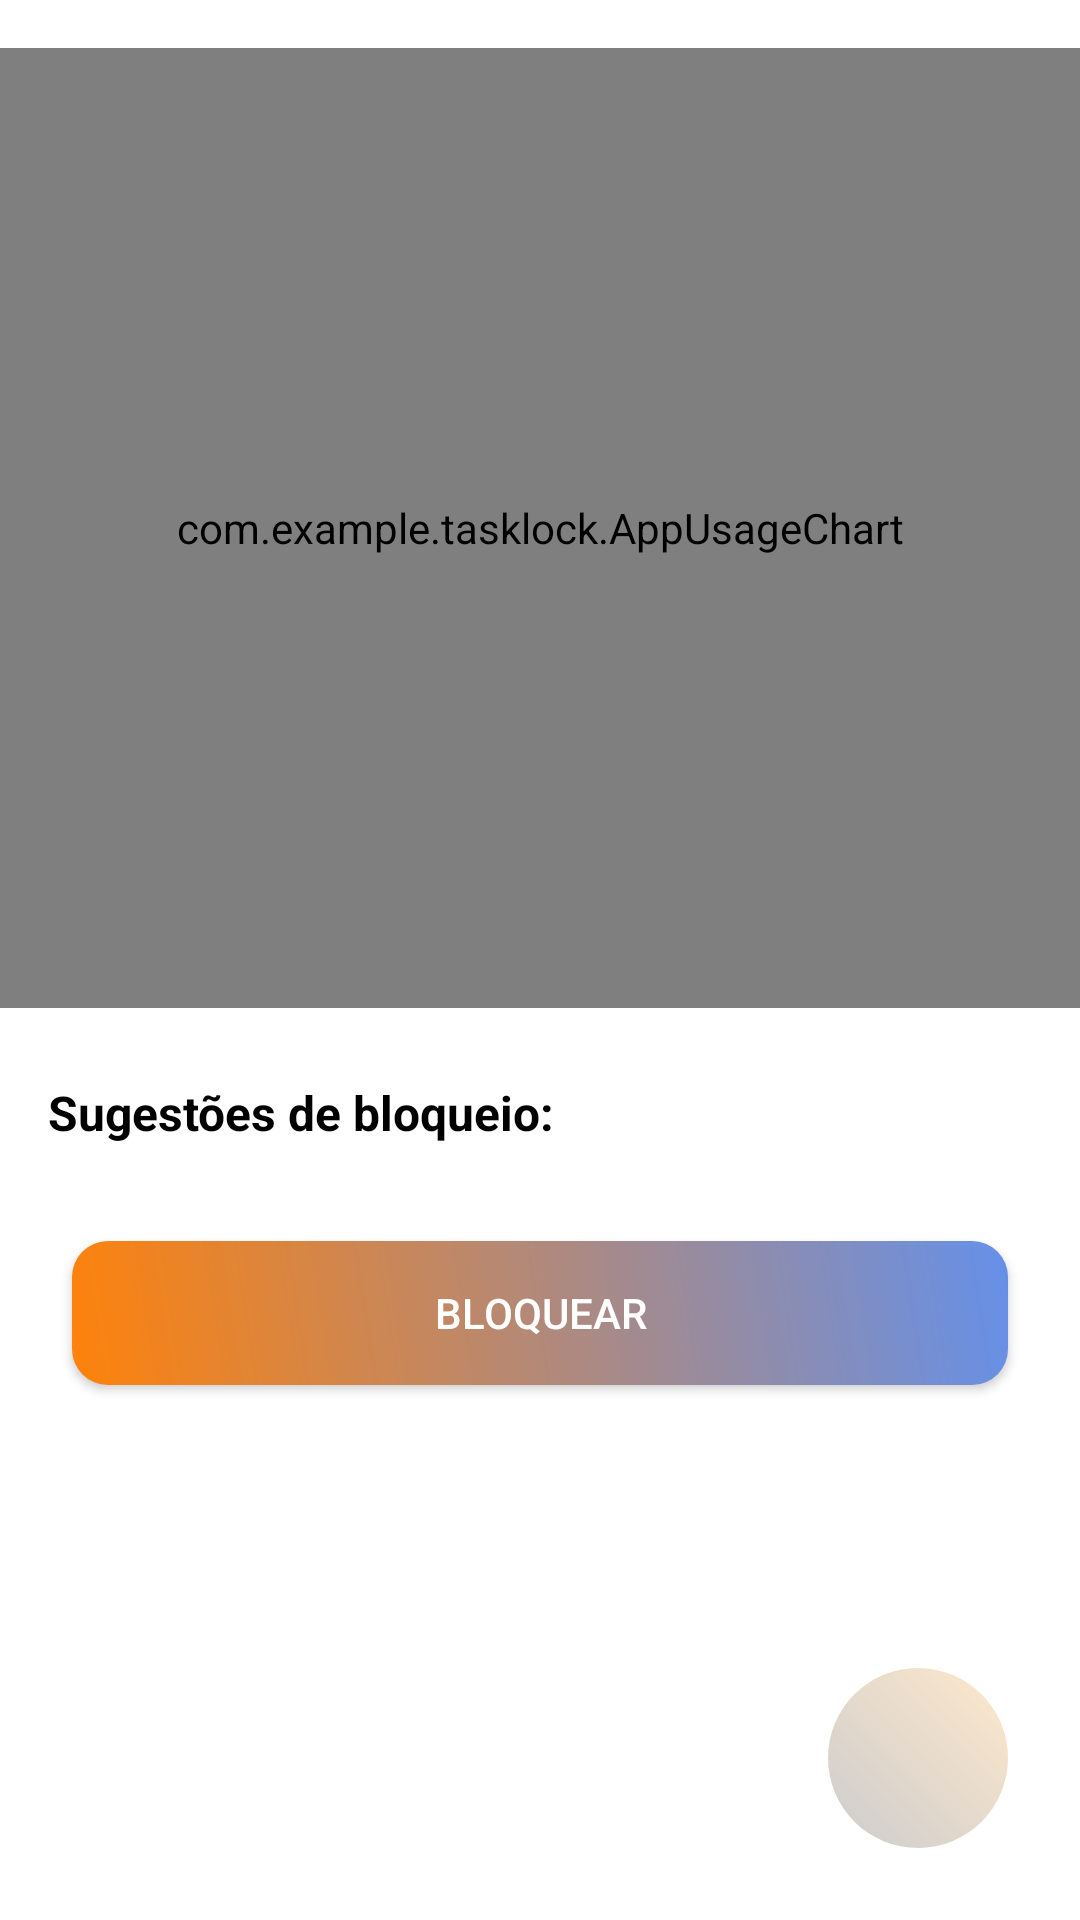

Reconstruct the res/layout file that produces this screen, plus the resources it refers to.
<!-- AndroidManifest.xml: application theme Theme.TaskLock -->
<!-- res/layout/layout_usoapp_conteudo.xml -->
<?xml version="1.0" encoding="utf-8"?>
<FrameLayout xmlns:android="http://schemas.android.com/apk/res/android"
    xmlns:tools="http://schemas.android.com/tools"
    android:layout_width="match_parent"
    android:layout_height="match_parent"
    xmlns:app="http://schemas.android.com/apk/res-auto"
    tools:context=".UsoApp">



    <ScrollView
        android:id="@+id/Main"
        android:layout_width="match_parent"
        android:layout_height="match_parent"
        android:background="#FFFFFF">

        <LinearLayout
            android:layout_width="match_parent"
            android:layout_height="wrap_content"
            android:orientation="vertical"
            android:paddingBottom="16dp">

            
            <com.example.tasklock.AppUsageChart
                android:id="@+id/chart"
                android:layout_width="match_parent"
                android:layout_height="320dp"
                android:layout_gravity="center"
                android:layout_marginTop="16dp"/>

            
            <TextView
                android:layout_width="wrap_content"
                android:layout_height="wrap_content"
                android:text="Sugestões de bloqueio:"
                android:textStyle="bold"
                android:textSize="16sp"
                android:layout_marginTop="24dp"
                android:layout_marginStart="16dp"
                android:textColor="#000000" />

            
            <LinearLayout
                android:id="@+id/appListContainer"
                android:layout_width="match_parent"
                android:layout_height="wrap_content"
                android:orientation="vertical"
                android:layout_marginTop="8dp"/>

            
            <androidx.appcompat.widget.AppCompatButton
                android:id="@+id/btnBlock"
                android:layout_width="match_parent"
                android:layout_height="wrap_content"
                android:layout_marginStart="24dp"
                android:layout_marginEnd="24dp"
                android:layout_marginTop="24dp"
                android:background="@drawable/btn_icon_start_v2"
                android:text="Bloquear"
                android:textColor="@android:color/white"
                android:layout_gravity="center"/>

            <View
                android:layout_width="match_parent"
                android:layout_height="80dp"/>
        </LinearLayout>
    </ScrollView>

    <ImageButton
        android:id="@+id/btnHelp"
        android:layout_width="60dp"
        android:layout_height="60dp"
        android:layout_gravity="bottom|end"
        android:layout_margin="24dp"
        android:background="@drawable/ic_questions"
        android:src="@drawable/circleblur"
        android:contentDescription="Atualizar"/>

</FrameLayout>
<!-- resources referenced by this layout -->
<resources>
  <!-- drawable btn_icon_start_v2 (drawable) -->
  <?xml version="1.0" encoding="utf-8"?>
  <shape xmlns:android="http://schemas.android.com/apk/res/android"
      android:shape="rectangle">
      <corners android:radius="12dp" />
      <gradient
          android:type="linear"
          android:angle="45"
          android:startColor="#FF820A"
          android:endColor="#6590E9" />
  </shape>
  <!-- drawable circleblur (drawable) -->
  <?xml version="1.0" encoding="utf-8"?>
  <shape xmlns:android="http://schemas.android.com/apk/res/android"
      android:shape="oval">
  
      <gradient
          android:angle="45"
          android:startColor="#33000000"
          android:endColor="#33FB8C00" />
  </shape>
  <style name="Theme.TaskLock" parent="Base.Theme.TaskLock" />
  <style name="Base.Theme.TaskLock" parent="Theme.Material3.DayNight.NoActionBar">
          
          
      </style>
</resources>
